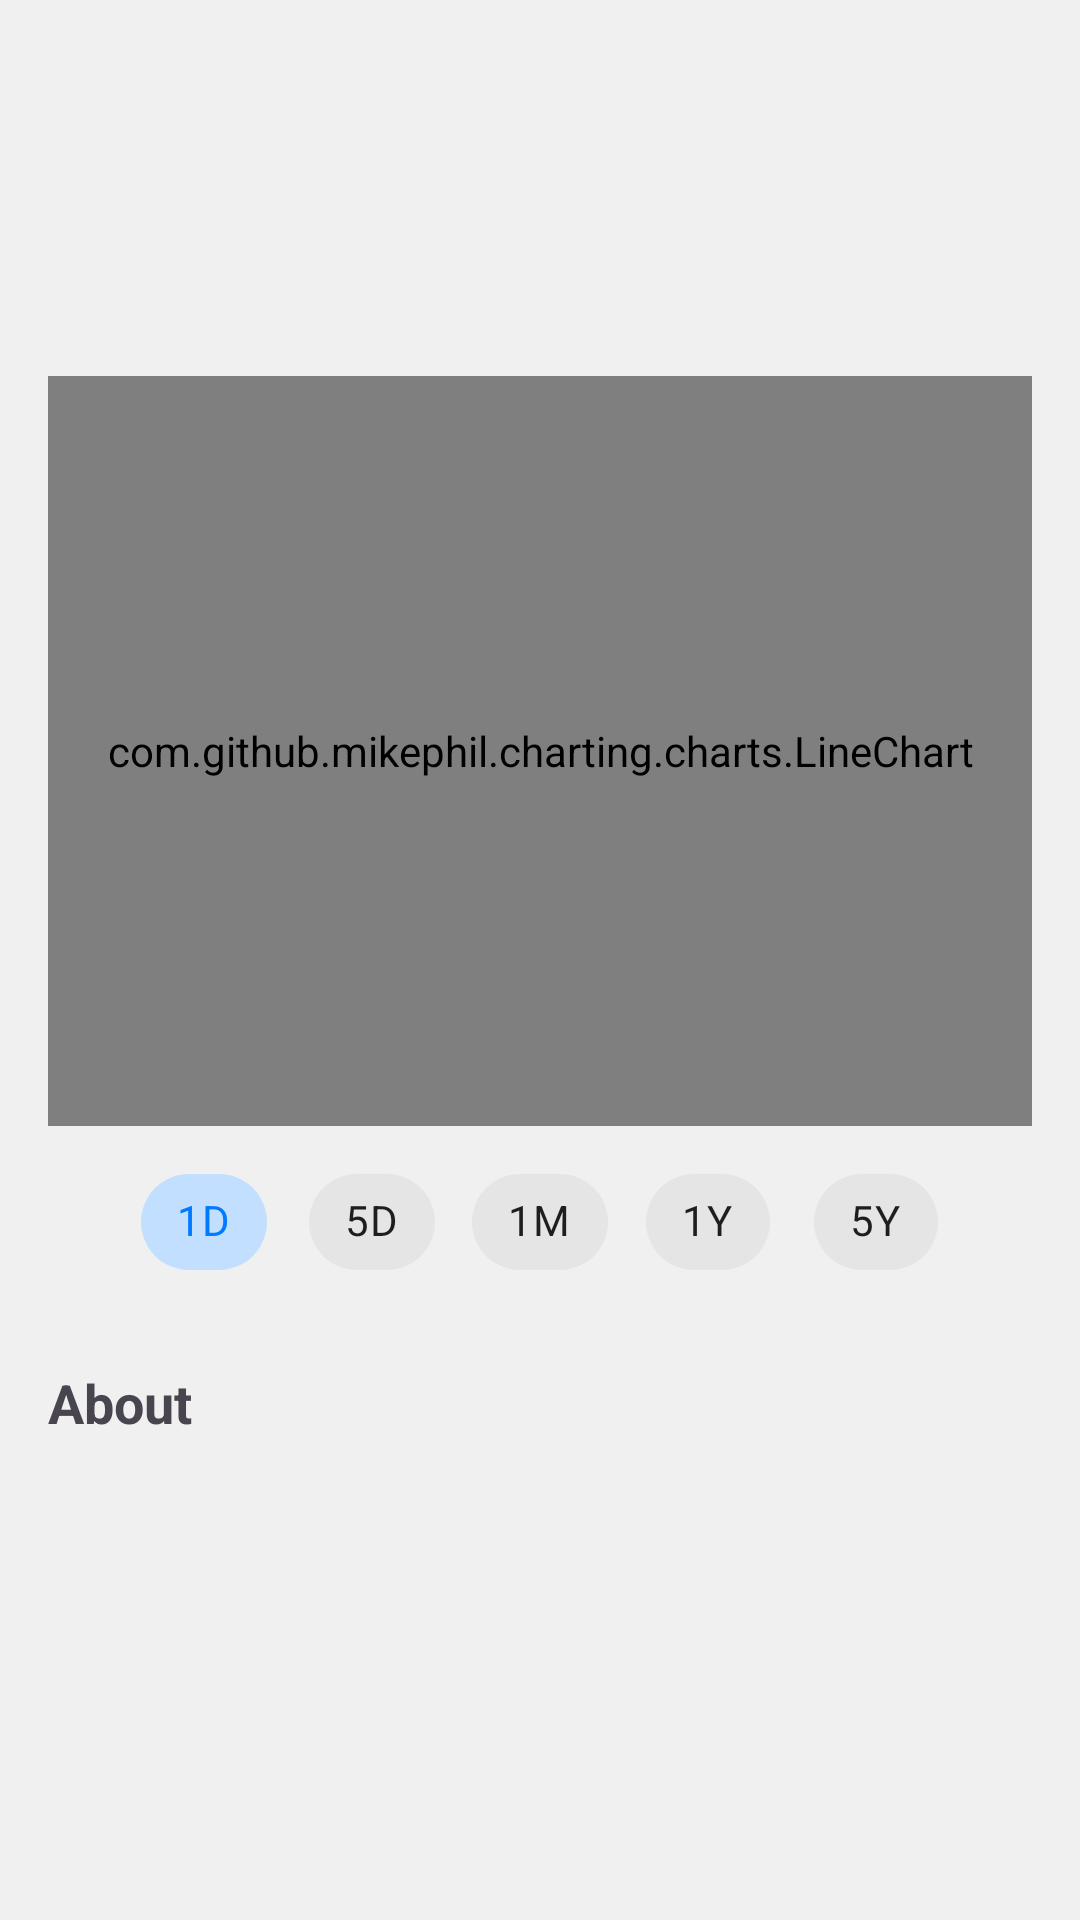

Android layout source for this screen:
<!-- AndroidManifest.xml: application theme Theme.Stoxie -->
<!-- res/layout/fragment_stock_details.xml -->
<?xml version="1.0" encoding="utf-8"?>
<androidx.core.widget.NestedScrollView xmlns:android="http://schemas.android.com/apk/res/android"
    xmlns:app="http://schemas.android.com/apk/res-auto"
    xmlns:tools="http://schemas.android.com/tools"
    android:layout_width="match_parent"
    android:layout_height="match_parent"
    tools:context=".ui.main.StockDetailsFragment">

    <androidx.constraintlayout.widget.ConstraintLayout
        android:layout_width="match_parent"
        android:layout_height="wrap_content"
        android:padding="16dp">

        <ImageView
            android:id="@+id/iv_logo"
            android:layout_width="48dp"
            android:layout_height="48dp"
            app:layout_constraintStart_toStartOf="parent"
            app:layout_constraintTop_toTopOf="parent"
            tools:src="@tools:sample/avatars" />

        <TextView
            android:id="@+id/tv_stock_details_name"
            android:layout_width="0dp"
            android:layout_height="wrap_content"
            android:layout_marginStart="12dp"
            android:textSize="20sp"
            android:textStyle="bold"
            app:layout_constraintEnd_toEndOf="parent"
            app:layout_constraintStart_toEndOf="@id/iv_logo"
            app:layout_constraintTop_toTopOf="@id/iv_logo"
            tools:text="Apple Inc." />

        <TextView
            android:id="@+id/tv_stock_details_symbol"
            android:layout_width="0dp"
            android:layout_height="wrap_content"
            android:textSize="14sp"
            app:layout_constraintStart_toStartOf="@id/tv_stock_details_name"
            app:layout_constraintTop_toBottomOf="@id/tv_stock_details_name"
            tools:text="AAPL" />

        <TextView
            android:id="@+id/tv_current_price"
            android:layout_width="wrap_content"
            android:layout_height="wrap_content"
            android:layout_marginTop="16dp"
            android:textSize="28sp"
            android:textStyle="bold"
            app:layout_constraintStart_toStartOf="parent"
            app:layout_constraintTop_toBottomOf="@id/iv_logo"
            tools:text="$175.43" />

        <TextView
            android:id="@+id/tv_price_change"
            android:layout_width="wrap_content"
            android:layout_height="wrap_content"
            android:layout_marginStart="8dp"
            android:textSize="16sp"
            app:layout_constraintBaseline_toBaselineOf="@id/tv_current_price"
            app:layout_constraintStart_toEndOf="@id/tv_current_price"
            tools:text="+1.23 (0.70%)"
            tools:textColor="@color/green_profit" />

        <com.github.mikephil.charting.charts.LineChart
            android:id="@+id/line_chart"
            android:layout_width="0dp"
            android:layout_height="250dp"
            android:layout_marginTop="8dp"
            app:layout_constraintEnd_toEndOf="parent"
            app:layout_constraintStart_toStartOf="parent"
            app:layout_constraintTop_toBottomOf="@id/tv_current_price" />

        <com.google.android.material.chip.ChipGroup
            android:id="@+id/chip_group_period"
            android:layout_width="wrap_content"
            android:layout_height="wrap_content"
            android:layout_marginTop="8dp"
            app:layout_constraintEnd_toEndOf="parent"
            app:layout_constraintStart_toStartOf="parent"
            app:layout_constraintTop_toBottomOf="@id/line_chart"
            app:selectionRequired="true"
            app:singleSelection="true">

            <com.google.android.material.chip.Chip
                android:id="@+id/chip_1d"
                style="@style/Widget.MaterialComponents.Chip.Choice"
                android:layout_width="wrap_content"
                android:layout_height="wrap_content"
                android:checked="true"
                android:text="1D" />
            <com.google.android.material.chip.Chip
                android:id="@+id/chip_5d"
                style="@style/Widget.MaterialComponents.Chip.Choice"
                android:layout_width="wrap_content"
                android:layout_height="wrap_content"
                android:text="5D" />
            <com.google.android.material.chip.Chip
                android:id="@+id/chip_1m"
                style="@style/Widget.MaterialComponents.Chip.Choice"
                android:layout_width="wrap_content"
                android:layout_height="wrap_content"
                android:text="1M" />
            <com.google.android.material.chip.Chip
                android:id="@+id/chip_1y"
                style="@style/Widget.MaterialComponents.Chip.Choice"
                android:layout_width="wrap_content"
                android:layout_height="wrap_content"
                android:text="1Y" />
            <com.google.android.material.chip.Chip
                android:id="@+id/chip_5y"
                style="@style/Widget.MaterialComponents.Chip.Choice"
                android:layout_width="wrap_content"
                android:layout_height="wrap_content"
                android:text="5Y" />

        </com.google.android.material.chip.ChipGroup>

        <TextView
            android:id="@+id/tv_about_title"
            android:layout_width="wrap_content"
            android:layout_height="wrap_content"
            android:layout_marginTop="24dp"
            android:text="About"
            android:textSize="18sp"
            android:textStyle="bold"
            app:layout_constraintStart_toStartOf="parent"
            app:layout_constraintTop_toBottomOf="@id/chip_group_period" />

        <TextView
            android:id="@+id/tv_description"
            android:layout_width="0dp"
            android:layout_height="wrap_content"
            android:layout_marginTop="8dp"
            app:layout_constraintEnd_toEndOf="parent"
            app:layout_constraintStart_toStartOf="parent"
            app:layout_constraintTop_toBottomOf="@id/tv_about_title"
            tools:text="Industry: Technology\nMarket Cap: $115,606M\nWebsite: https://www.applovin.com/" />

        <ProgressBar
            android:id="@+id/pb_details_loading"
            android:layout_width="wrap_content"
            android:layout_height="wrap_content"
            android:visibility="gone"
            app:layout_constraintBottom_toBottomOf="parent"
            app:layout_constraintEnd_toEndOf="parent"
            app:layout_constraintStart_toStartOf="parent"
            app:layout_constraintTop_toTopOf="parent"
            tools:visibility="visible" />

        <TextView
            android:id="@+id/tv_details_error"
            android:layout_width="wrap_content"
            android:layout_height="wrap_content"
            android:text="Error"
            android:textAppearance="?attr/textAppearanceBodyLarge"
            android:visibility="gone"
            app:layout_constraintBottom_toBottomOf="parent"
            app:layout_constraintEnd_toEndOf="parent"
            app:layout_constraintStart_toStartOf="parent"
            app:layout_constraintTop_toTopOf="parent"
            tools:visibility="visible" />

    </androidx.constraintlayout.widget.ConstraintLayout>
</androidx.core.widget.NestedScrollView>
<!-- resources referenced by this layout -->
<resources>
  <color name="green_profit">#34C759</color>
  <style name="Theme.Stoxie" parent="Base.Theme.Stoxie" />
  <style name="Base.Theme.Stoxie" parent="Theme.Material3.DayNight.NoActionBar">
          <item name="colorPrimary">@color/stoxie_blue_500</item>
          <item name="colorOnPrimary">@color/neutral_white</item>
  
          <item name="colorSecondary">@color/stoxie_amber_500</item>
          <item name="colorOnSecondary">@color/neutral_white</item>
  
          <item name="android:colorBackground">@color/neutral_gray_100</item>
          <item name="colorOnBackground">@color/neutral_text_primary</item>
  
          <item name="colorSurface">@color/neutral_white</item>
          <item name="colorOnSurface">@color/neutral_text_primary</item>
  
          <item name="colorOnSurfaceVariant">@color/neutral_text_secondary</item>
  
          <item name="colorError">@color/red_like</item>
      </style>
  <color name="stoxie_blue_500">#007AFF</color>
  <color name="neutral_white">#FFFFFF</color>
  <color name="stoxie_amber_500">#FF9500</color>
  <color name="neutral_gray_100">#F0F0F0</color>
  <color name="neutral_text_primary">#000000</color>
  <color name="neutral_text_secondary">#8A8A8E</color>
  <color name="red_like">#E53935</color>
</resources>
